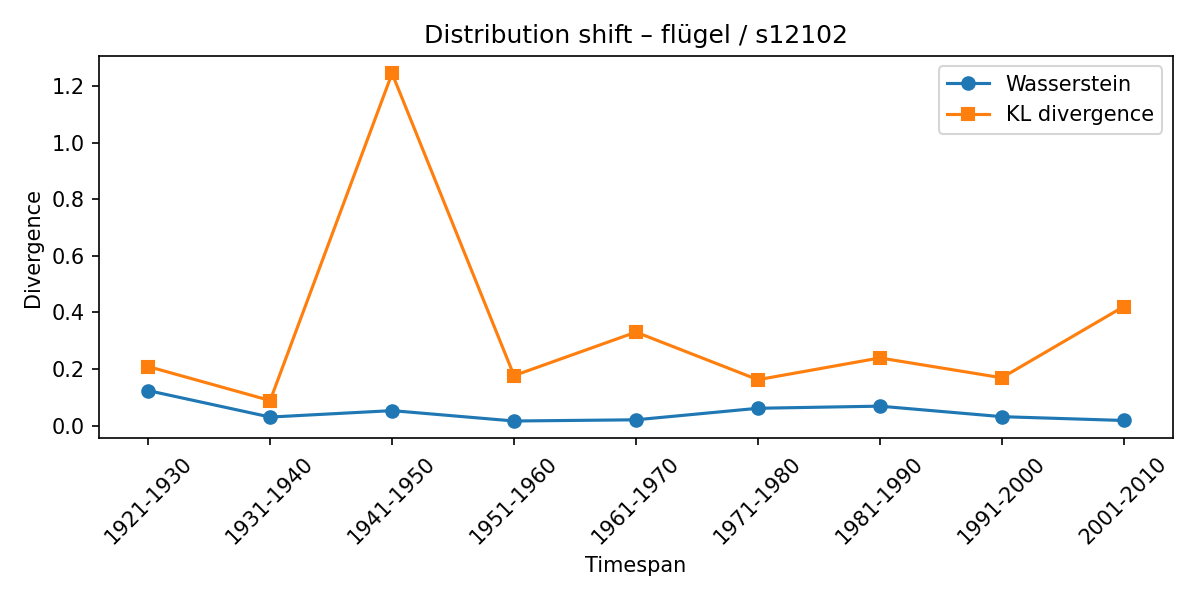

Values plotted in this chart, from the file beside it:
synset, lexeme, from_timespan, to_timespan, wasserstein, kl_divergence
s12102, flügel, 1911-1920, 1921-1930, 0.1235, 0.2087
s12102, flügel, 1921-1930, 1931-1940, 0.02989, 0.08835
s12102, flügel, 1931-1940, 1941-1950, 0.05267, 1.246
s12102, flügel, 1941-1950, 1951-1960, 0.01592, 0.1766
s12102, flügel, 1951-1960, 1961-1970, 0.0202, 0.3305
s12102, flügel, 1961-1970, 1971-1980, 0.06098, 0.1621
s12102, flügel, 1971-1980, 1981-1990, 0.06848, 0.2392
s12102, flügel, 1981-1990, 1991-2000, 0.03131, 0.169
s12102, flügel, 1991-2000, 2001-2010, 0.01778, 0.421
